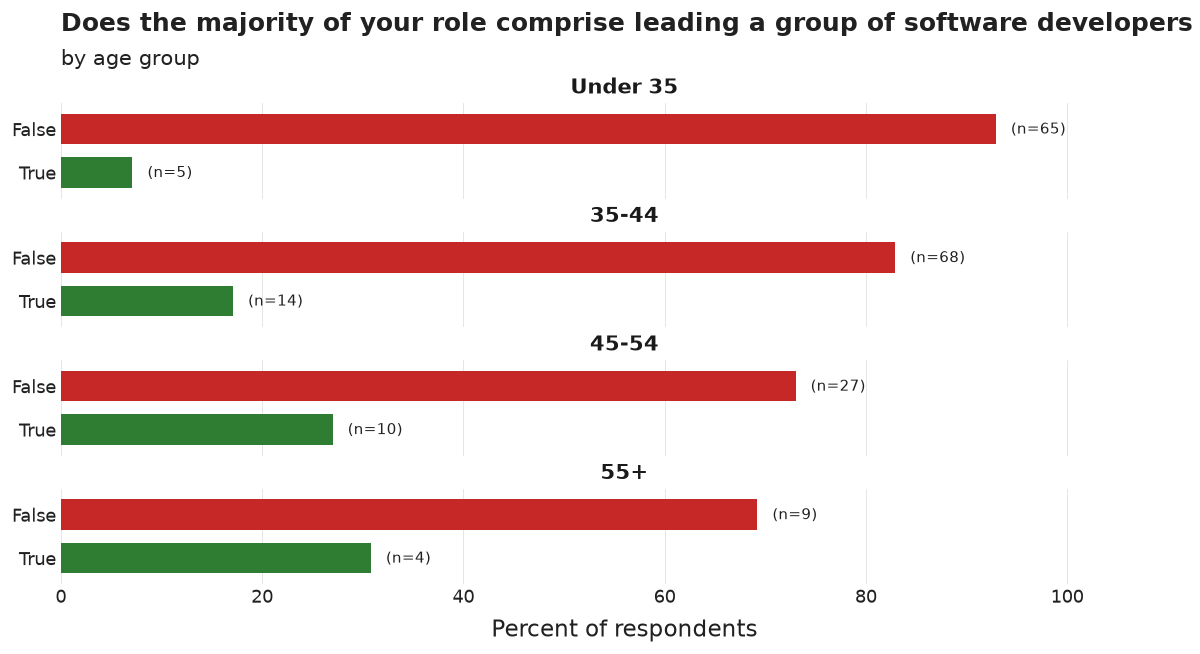

Data behind this chart, as committed beside it:
age_group, category, n, pct, N
Under 35, False, 65, 92.9, 70
Under 35, True, 5, 7.1, 70
35-44, False, 68, 82.9, 82
35-44, True, 14, 17.1, 82
45-54, False, 27, 73.0, 37
45-54, True, 10, 27.0, 37
55+, False, 9, 69.2, 13
55+, True, 4, 30.8, 13
